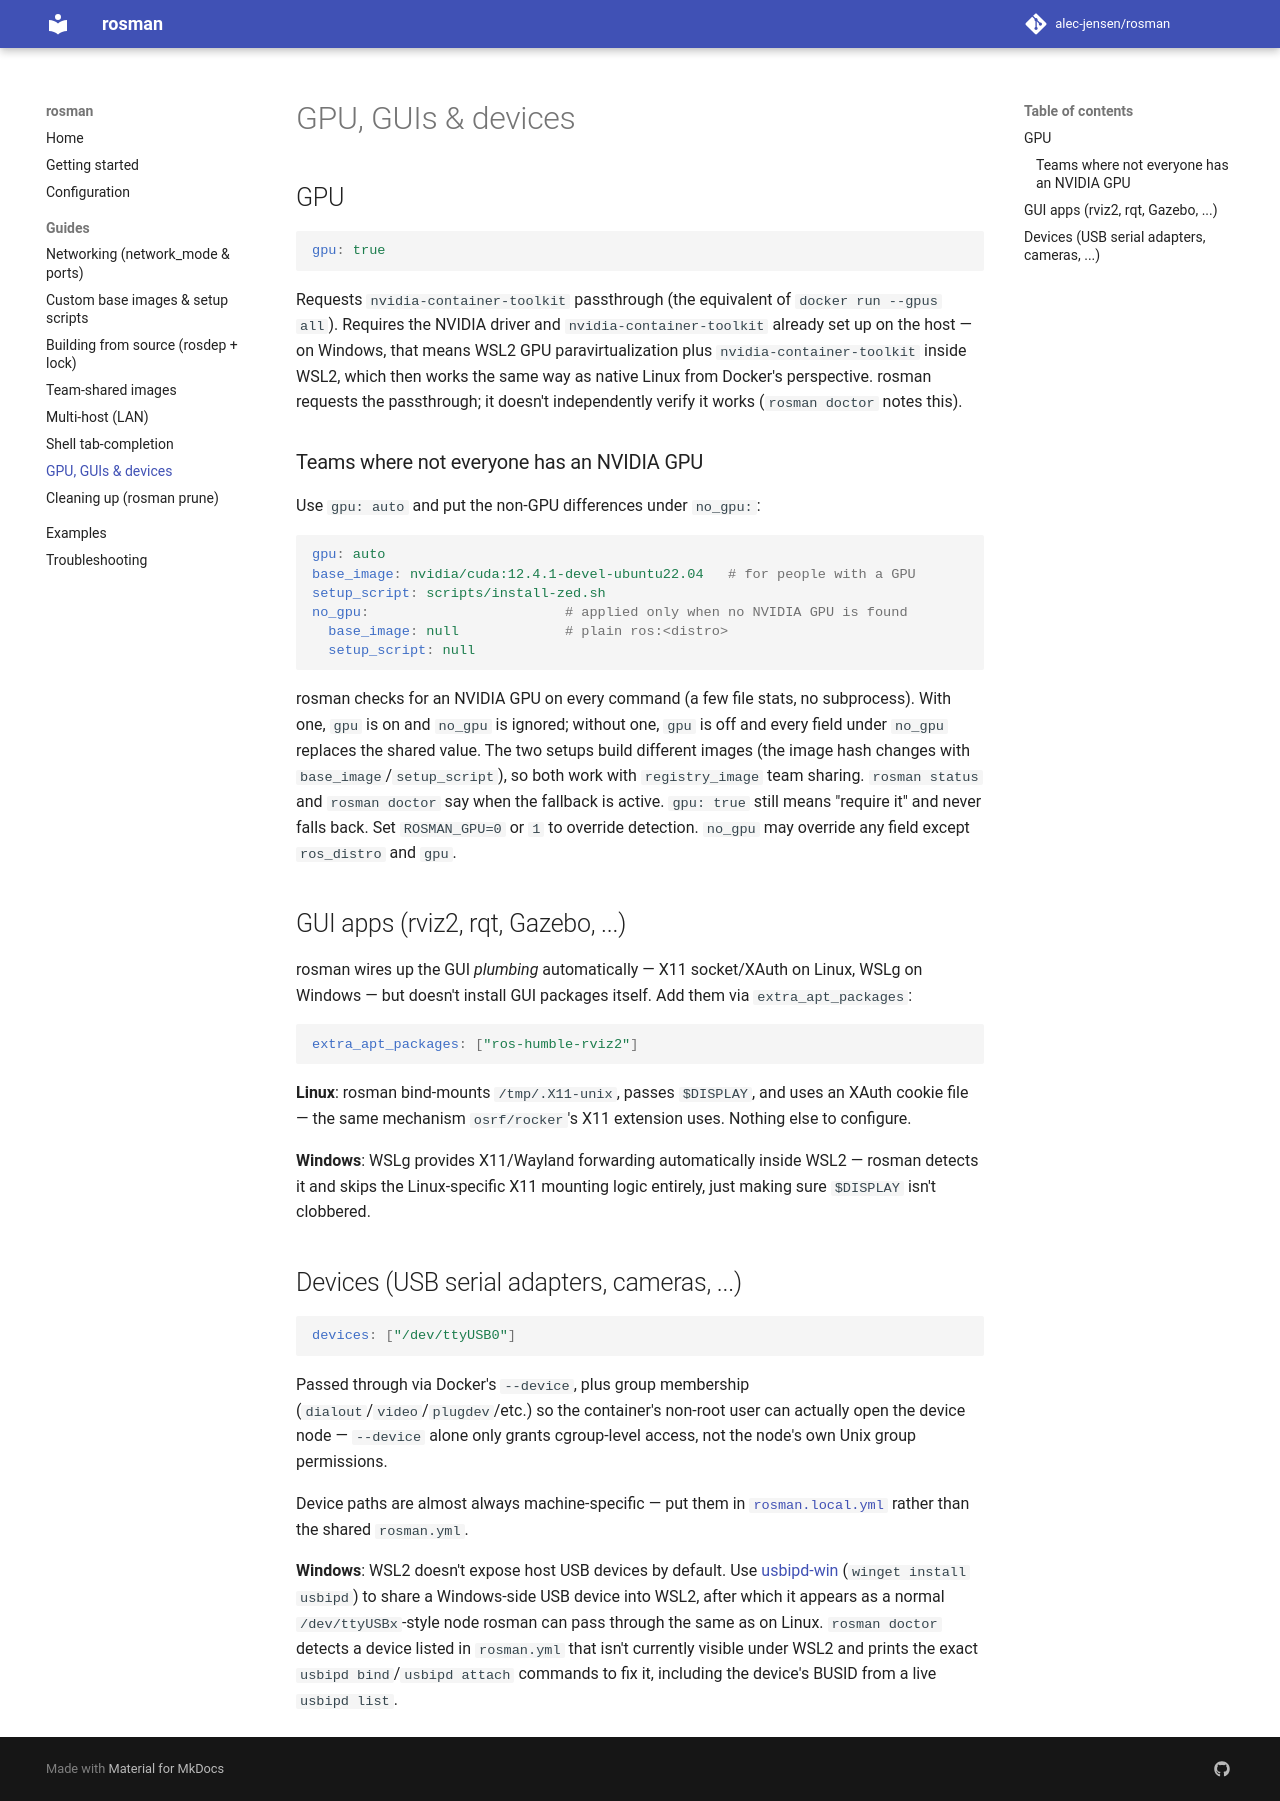

repository: alec-jensen/rosman · page: guides/gpu-gui-devices/index.html · generator: mkdocs

# GPU, GUIs & devices

## GPU

```yaml
gpu: true
```

Requests `nvidia-container-toolkit` passthrough (the equivalent of `docker
run --gpus all`). Requires the NVIDIA driver and
`nvidia-container-toolkit` already set up on the host — on Windows, that
means WSL2 GPU paravirtualization plus `nvidia-container-toolkit` inside
WSL2, which then works the same way as native Linux from Docker's
perspective. rosman requests the passthrough; it doesn't independently
verify it works (`rosman doctor` notes this).

### Teams where not everyone has an NVIDIA GPU

Use `gpu: auto` and put the non-GPU differences under `no_gpu:`:

```yaml
gpu: auto
base_image: nvidia/cuda:12.4.1-devel-ubuntu22.04   # for people with a GPU
setup_script: scripts/install-zed.sh
no_gpu:                        # applied only when no NVIDIA GPU is found
  base_image: null             # plain ros:<distro>
  setup_script: null
```

rosman checks for an NVIDIA GPU on every command (a few file stats, no
subprocess). With one, `gpu` is on and `no_gpu` is ignored; without one, `gpu`
is off and every field under `no_gpu` replaces the shared value. The two setups
build different images (the image hash changes with `base_image`/`setup_script`),
so both work with `registry_image` team sharing. `rosman status` and
`rosman doctor` say when the fallback is active. `gpu: true` still means
"require it" and never falls back. Set `ROSMAN_GPU=0` or `1` to override
detection. `no_gpu` may override any field except `ros_distro` and `gpu`.

## GUI apps (rviz2, rqt, Gazebo, ...)

rosman wires up the GUI *plumbing* automatically — X11 socket/XAuth on
Linux, WSLg on Windows — but doesn't install GUI packages itself. Add them
via `extra_apt_packages`:

```yaml
extra_apt_packages: ["ros-humble-rviz2"]
```

**Linux**: rosman bind-mounts `/tmp/.X11-unix`, passes `$DISPLAY`, and uses
an XAuth cookie file — the same mechanism `osrf/rocker`'s X11 extension
uses. Nothing else to configure.

**Windows**: WSLg provides X11/Wayland forwarding automatically inside
WSL2 — rosman detects it and skips the Linux-specific X11 mounting logic
entirely, just making sure `$DISPLAY` isn't clobbered.

## Devices (USB serial adapters, cameras, ...)

```yaml
devices: ["/dev/ttyUSB0"]
```

Passed through via Docker's `--device`, plus group membership
(`dialout`/`video`/`plugdev`/etc.) so the container's non-root user can
actually open the device node — `--device` alone only grants cgroup-level
access, not the node's own Unix group permissions.

Device paths are almost always machine-specific — put them in
[`rosman.local.yml`](../configuration.md#per-machine-overrides-rosmanlocalyml)
rather than the shared `rosman.yml`.

**Windows**: WSL2 doesn't expose host USB devices by default. Use
[usbipd-win](https://github.com/dorssel/usbipd-win)
(`winget install usbipd`) to share a Windows-side USB device into WSL2,
after which it appears as a normal `/dev/ttyUSBx`-style node rosman can
pass through the same as on Linux. `rosman doctor` detects a device listed
in `rosman.yml` that isn't currently visible under WSL2 and prints the
exact `usbipd bind`/`usbipd attach` commands to fix it, including the
device's BUSID from a live `usbipd list`.
